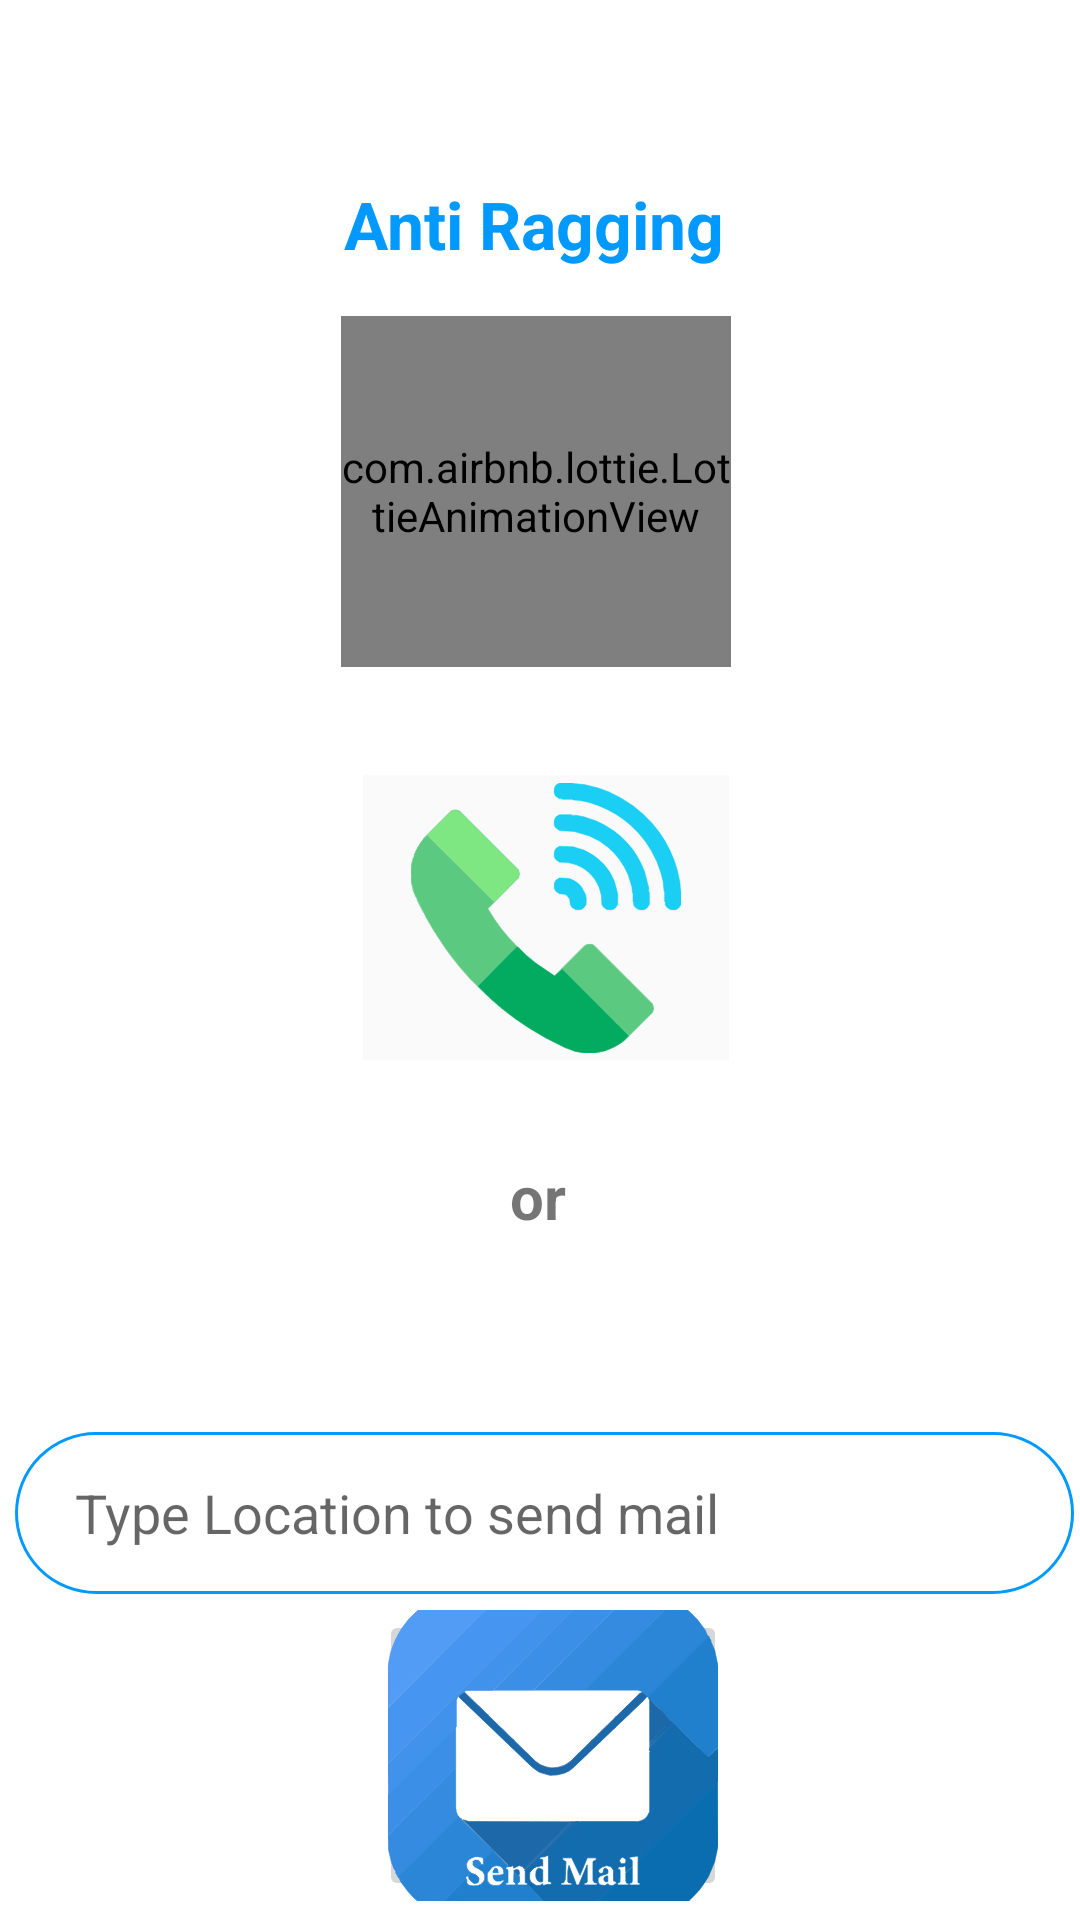

Here is an Android app screen rendered from its layout file. Give the layout XML and the strings, colors and styles it references.
<!-- AndroidManifest.xml: application theme Theme.MaterialComponents.Light.NoActionBar -->
<!-- res/layout/activity_anti_ragging.xml -->
<?xml version="1.0" encoding="utf-8"?>
<androidx.constraintlayout.widget.ConstraintLayout xmlns:android="http://schemas.android.com/apk/res/android"
    xmlns:app="http://schemas.android.com/apk/res-auto"
    xmlns:tools="http://schemas.android.com/tools"
    android:layout_width="match_parent"
    android:layout_height="match_parent"
    android:elevation="5dp"
    tools:context=".AntiRagging.AntiRagging">


    <TextView
        android:id="@+id/textView"
        android:layout_width="wrap_content"
        android:layout_height="wrap_content"
        android:layout_marginTop="60dp"
        android:text="Anti Ragging"
        android:textColor="@color/colorPrimary"
        android:textSize="22sp"
        android:textStyle="bold"
        app:layout_constraintEnd_toEndOf="parent"
        app:layout_constraintHorizontal_bias="0.491"
        app:layout_constraintStart_toStartOf="parent"
        app:layout_constraintTop_toTopOf="parent" />

    <com.airbnb.lottie.LottieAnimationView
        android:id="@+id/animationView"
        android:layout_width="130dp"
        android:layout_height="117dp"
        android:layout_centerInParent="true"
        android:layout_marginTop="16dp"
        app:layout_constraintEnd_toEndOf="parent"
        app:layout_constraintHorizontal_bias="0.494"
        app:layout_constraintStart_toStartOf="parent"
        app:layout_constraintTop_toBottomOf="@+id/textView"
        app:lottie_autoPlay="true"
        app:lottie_loop="true"
        app:lottie_rawRes="@raw/danger_alert"
        app:lottie_url="REPLACE_JSON_URL"
        tools:ignore="MissingConstraints" />

    <ImageButton
        android:id="@+id/call_teacher"
        android:layout_width="122dp"
        android:layout_height="95dp"
        android:layout_marginTop="36dp"
        android:background="#FAFAFA"
        app:layout_constraintEnd_toEndOf="parent"
        app:layout_constraintHorizontal_bias="0.508"
        app:layout_constraintStart_toStartOf="parent"
        app:layout_constraintTop_toBottomOf="@+id/animationView"
        app:srcCompat="@drawable/ic_phone_call"
        tools:ignore="SpeakableTextPresentCheck" />

    <TextView
        android:id="@+id/or"
        android:layout_width="54dp"
        android:layout_height="44dp"
        android:layout_marginTop="32dp"
        android:text="or"
        android:textAlignment="center"
        android:textSize="20sp"
        android:textStyle="bold"
        app:layout_constraintEnd_toEndOf="parent"
        app:layout_constraintHorizontal_bias="0.498"
        app:layout_constraintStart_toStartOf="parent"
        app:layout_constraintTop_toBottomOf="@+id/call_teacher"
        tools:ignore="TouchTargetSizeCheck" />

    <ImageButton
        android:id="@+id/mail_bar"
        android:layout_width="116dp"
        android:layout_height="97dp"
        app:layout_constraintBottom_toBottomOf="parent"
        app:layout_constraintEnd_toEndOf="parent"
        app:layout_constraintHorizontal_bias="0.518"
        app:layout_constraintStart_toStartOf="parent"
        app:layout_constraintTop_toBottomOf="@+id/location_act"
        app:layout_constraintVertical_bias="0.47"
        app:srcCompat="@drawable/ic_send_mail"
        tools:ignore="SpeakableTextPresentCheck" />

    <EditText
        android:id="@+id/location_act"
        android:layout_width="353dp"
        android:layout_height="54dp"
        android:layout_marginTop="48dp"
        android:background="@drawable/round_shape"
        android:ems="10"
        android:hint="Type Location to send mail"
        android:inputType="textPersonName"
        android:paddingLeft="20dp"
        app:layout_constraintEnd_toEndOf="parent"
        app:layout_constraintHorizontal_bias="0.724"
        app:layout_constraintStart_toStartOf="parent"
        app:layout_constraintTop_toBottomOf="@+id/or" />


</androidx.constraintlayout.widget.ConstraintLayout>
<!-- resources referenced by this layout -->
<resources>
  <color name="colorPrimary">#0099ff</color>
  <!-- drawable ic_phone_call: vector/xml drawable (drawable, 21272 chars, omitted) -->
  <!-- drawable ic_send_mail: vector/xml drawable (drawable, 66149 chars, omitted) -->
  <!-- drawable round_shape (drawable) -->
  <?xml version="1.0" encoding="utf-8"?>
  <shape android:shape="rectangle" xmlns:android="http://schemas.android.com/apk/res/android">
  
      <stroke android:color="@color/colorPrimary"
          android:width="1dp"/>
      <corners android:radius="100dp"/>
  </shape>
</resources>
